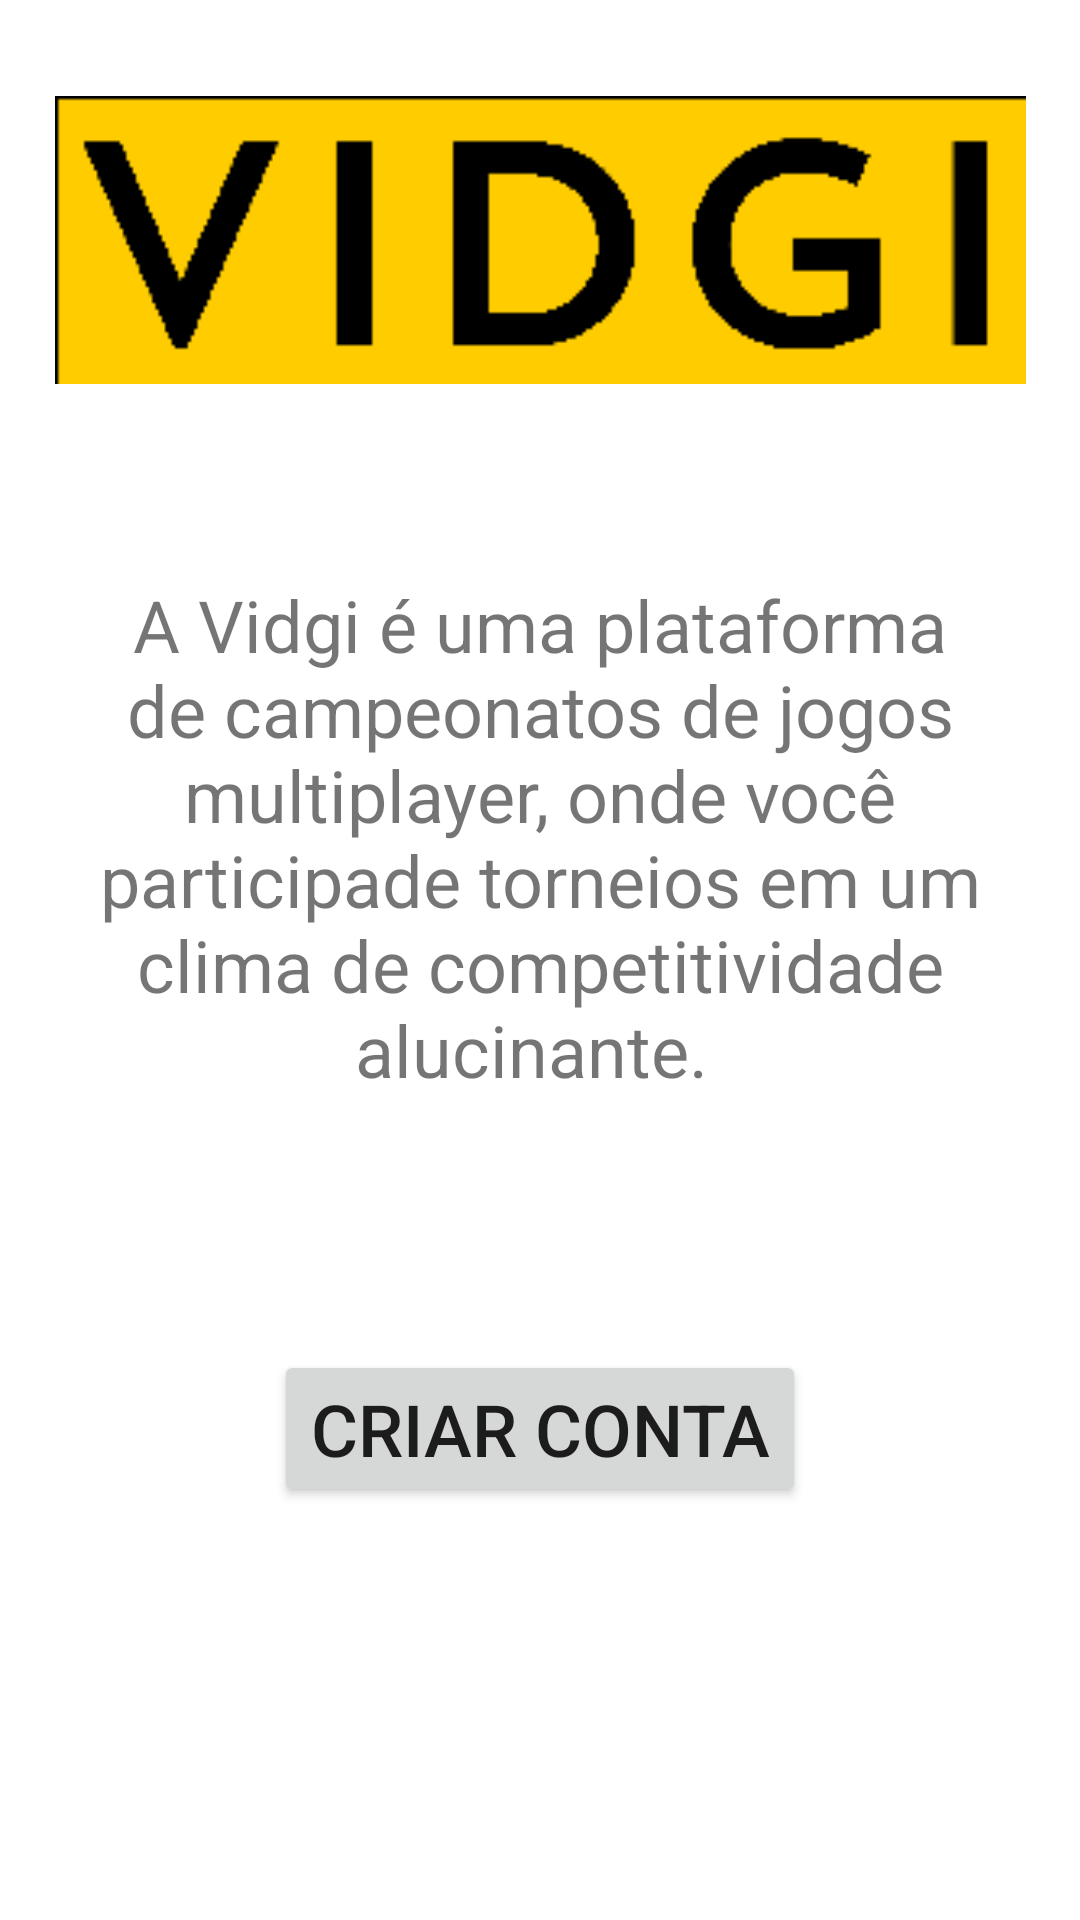

The Android layout XML behind this screen, and the referenced resources:
<!-- AndroidManifest.xml: application theme Theme.Vidgi -->
<!-- res/layout/activity_main.xml -->
<?xml version="1.0" encoding="utf-8"?>
<androidx.constraintlayout.widget.ConstraintLayout xmlns:android="http://schemas.android.com/apk/res/android"
    xmlns:app="http://schemas.android.com/apk/res-auto"
    xmlns:tools="http://schemas.android.com/tools"
    android:layout_width="match_parent"
    android:layout_height="match_parent"
    tools:context=".MainActivity">

    <ImageView
        android:id="@+id/imageView"
        android:layout_width="341dp"
        android:layout_height="96dp"
        android:layout_marginTop="32dp"
        app:layout_constraintEnd_toEndOf="parent"
        app:layout_constraintStart_toStartOf="parent"
        app:layout_constraintTop_toTopOf="parent"
        app:srcCompat="@drawable/logo" />

    <TextView
        android:id="@+id/textView"
        android:layout_width="344dp"
        android:layout_height="186dp"
        android:layout_marginTop="64dp"
        android:text="A Vidgi é uma plataforma de campeonatos de jogos multiplayer, onde você participade torneios em um clima de competitividade alucinante. "
        android:textAlignment="center"
        android:textSize="24sp"
        app:layout_constraintEnd_toEndOf="parent"
        app:layout_constraintStart_toStartOf="parent"
        app:layout_constraintTop_toBottomOf="@+id/imageView" />

    <Button
        android:id="@+id/button"
        android:layout_width="wrap_content"
        android:layout_height="wrap_content"
        android:layout_marginTop="72dp"
        android:text="criar conta"
        android:textSize="24sp"
        app:layout_constraintEnd_toEndOf="parent"
        app:layout_constraintStart_toStartOf="parent"
        app:layout_constraintTop_toBottomOf="@+id/textView"
        />

</androidx.constraintlayout.widget.ConstraintLayout>
<!-- resources referenced by this layout -->
<resources>
  <!-- drawable logo: png bitmap (drawable, 2512 bytes) -->
  <style name="Theme.Vidgi" parent="Theme.MaterialComponents.DayNight.DarkActionBar">
          
          <item name="colorPrimary">@color/purple_500</item>
          <item name="colorPrimaryVariant">@color/purple_700</item>
          <item name="colorOnPrimary">@color/white</item>
          
          <item name="colorSecondary">@color/teal_200</item>
          <item name="colorSecondaryVariant">@color/teal_700</item>
          <item name="colorOnSecondary">@color/black</item>
          
          <item name="android:statusBarColor" tools:targetApi="l">?attr/colorPrimaryVariant</item>
          
      </style>
  <!-- not gathered from this repository: default colours our renderer supplied (Android Studio template values) -->
  <color name="purple_500">#FF6200EE</color>
  <color name="purple_700">#FF3700B3</color>
  <color name="teal_200">#FF03DAC5</color>
  <color name="teal_700">#FF018786</color>
  <color name="black">#FF000000</color>
  <color name="white">#FFFFFFFF</color>
</resources>
